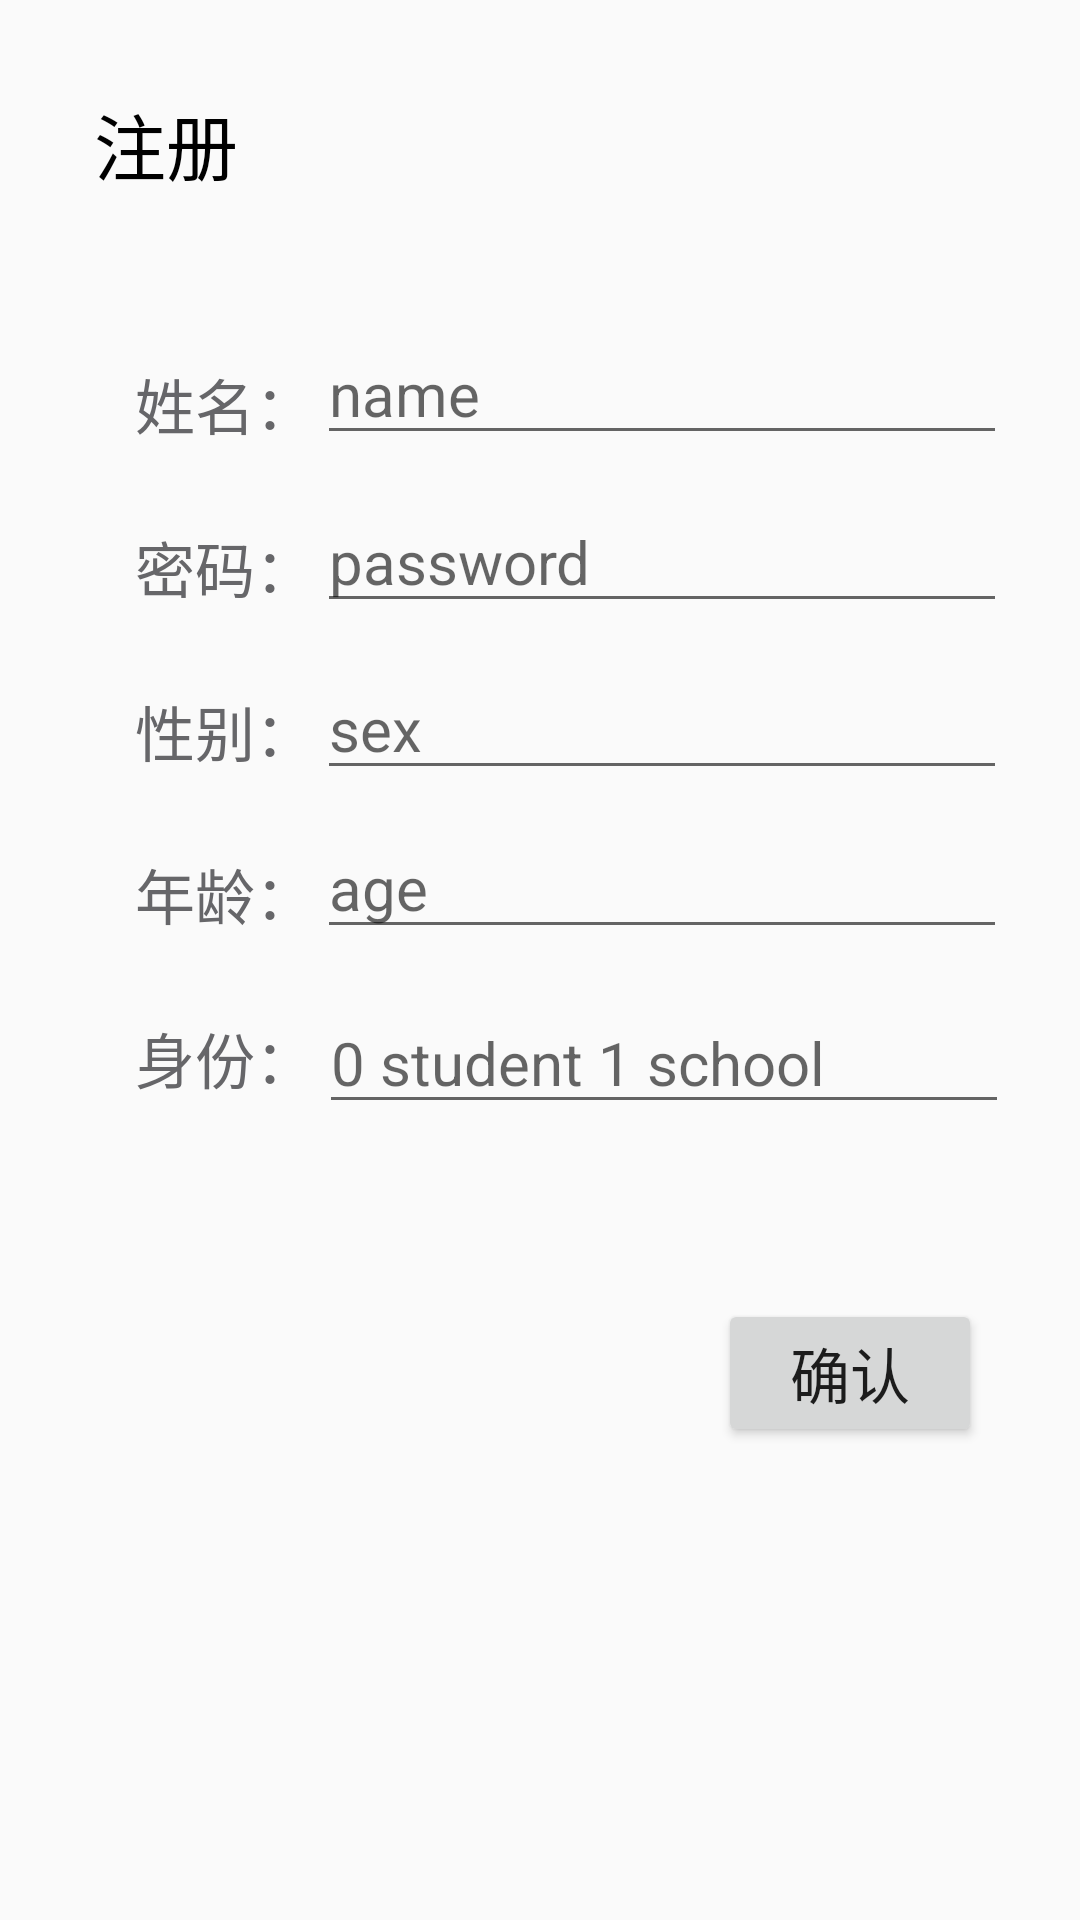

Android layout source for this screen:
<!-- AndroidManifest.xml: application theme AppTheme -->
<!-- res/layout/activity_main_register.xml -->
<?xml version="1.0" encoding="utf-8"?>

<android.support.constraint.ConstraintLayout xmlns:android="http://schemas.android.com/apk/res/android"
    xmlns:app="http://schemas.android.com/apk/res-auto"
    xmlns:tools="http://schemas.android.com/tools"
    android:layout_width="match_parent"
    android:layout_height="match_parent"
    tools:context=".MainActivity_register">

    <TextView
        android:id="@+id/textReg"
        android:layout_width="wrap_content"
        android:layout_height="wrap_content"
        android:text="注册"
        android:textSize="24sp"
        android:textColor="@android:color/background_dark"
        app:layout_constraintBottom_toBottomOf="parent"
        app:layout_constraintEnd_toEndOf="parent"
        app:layout_constraintStart_toStartOf="parent"
        app:layout_constraintTop_toTopOf="parent"
        app:layout_constraintHorizontal_bias="0.1"
        app:layout_constraintVertical_bias="0.05" />

    

    <TextView
        android:id="@+id/textRName"
        android:layout_width="wrap_content"
        android:layout_height="wrap_content"
        android:text="姓名："
        android:textSize="20sp"
        android:textColor="@color/colorAccent"
        app:layout_constraintTop_toBottomOf="@+id/textReg"
        app:layout_constraintBottom_toBottomOf="parent"
        app:layout_constraintEnd_toEndOf="parent"
        app:layout_constraintStart_toStartOf="parent"
        app:layout_constraintHorizontal_bias="0.15"
        app:layout_constraintVertical_bias="0.1"/>

    <EditText
        android:id="@+id/editRName"
        android:layout_width="230dp"
        android:layout_height="wrap_content"
        android:hint="name"
        android:textSize="20sp"
        android:maxLines="1"
        android:singleLine="true"
        app:layout_constraintTop_toBottomOf="@id/textReg"
        app:layout_constraintBottom_toBottomOf="parent"
        app:layout_constraintStart_toEndOf="@+id/textRName"
        app:layout_constraintEnd_toEndOf="parent"
        app:layout_constraintHorizontal_bias="0.03"
        app:layout_constraintVertical_bias="0.08" />

    <TextView
        android:id="@+id/textRPwd"
        android:layout_width="wrap_content"
        android:layout_height="wrap_content"
        android:text="密码："
        android:textSize="20sp"
        android:textColor="@color/colorAccent"
        app:layout_constraintTop_toBottomOf="@+id/textReg"
        app:layout_constraintBottom_toBottomOf="parent"
        app:layout_constraintEnd_toEndOf="parent"
        app:layout_constraintStart_toStartOf="parent"
        app:layout_constraintHorizontal_bias="0.15"
        app:layout_constraintVertical_bias="0.2"/>

    <EditText
        android:id="@+id/editRPwd"
        android:layout_width="230dp"
        android:layout_height="wrap_content"
        android:hint="password"
        android:textSize="20sp"
        android:maxLines="1"
        android:singleLine="true"
        app:layout_constraintTop_toBottomOf="@id/textReg"
        app:layout_constraintBottom_toBottomOf="parent"
        app:layout_constraintStart_toEndOf="@+id/textRPwd"
        app:layout_constraintEnd_toEndOf="parent"
        app:layout_constraintHorizontal_bias="0.03"
        app:layout_constraintVertical_bias="0.185" />

    <TextView
        android:id="@+id/textRSex"
        android:layout_width="wrap_content"
        android:layout_height="wrap_content"
        android:text="性别："
        android:textSize="20sp"
        android:textColor="@color/colorAccent"
        app:layout_constraintTop_toBottomOf="@+id/textReg"
        app:layout_constraintBottom_toBottomOf="parent"
        app:layout_constraintEnd_toEndOf="parent"
        app:layout_constraintStart_toStartOf="parent"
        app:layout_constraintHorizontal_bias="0.15"
        app:layout_constraintVertical_bias="0.3"/>

    <EditText
        android:id="@+id/editRSex"
        android:layout_width="230dp"
        android:layout_height="wrap_content"
        android:hint="sex"
        android:textSize="20sp"
        android:maxLines="1"
        android:singleLine="true"
        app:layout_constraintTop_toBottomOf="@id/textReg"
        app:layout_constraintBottom_toBottomOf="parent"
        app:layout_constraintStart_toEndOf="@+id/textRSex"
        app:layout_constraintEnd_toEndOf="parent"
        app:layout_constraintHorizontal_bias="0.03"
        app:layout_constraintVertical_bias="0.29" />

    <TextView
        android:id="@+id/textRAge"
        android:layout_width="wrap_content"
        android:layout_height="wrap_content"
        android:text="年龄："
        android:textSize="20sp"
        android:textColor="@color/colorAccent"
        app:layout_constraintTop_toBottomOf="@+id/textReg"
        app:layout_constraintBottom_toBottomOf="parent"
        app:layout_constraintEnd_toEndOf="parent"
        app:layout_constraintStart_toStartOf="parent"
        app:layout_constraintHorizontal_bias="0.15"
        app:layout_constraintVertical_bias="0.4"/>

    <EditText
        android:id="@+id/editRAge"
        android:layout_width="230dp"
        android:layout_height="wrap_content"
        android:hint="age"
        android:textSize="20sp"
        android:maxLines="1"
        android:singleLine="true"
        app:layout_constraintTop_toBottomOf="@id/textReg"
        app:layout_constraintBottom_toBottomOf="parent"
        app:layout_constraintStart_toEndOf="@+id/textRAge"
        app:layout_constraintEnd_toEndOf="parent"
        app:layout_constraintHorizontal_bias="0.03"
        app:layout_constraintVertical_bias="0.39" />

    <TextView
        android:id="@+id/textRState"
        android:layout_width="wrap_content"
        android:layout_height="wrap_content"
        android:text="身份："
        android:textSize="20sp"
        android:textColor="@color/colorAccent"
        app:layout_constraintTop_toBottomOf="@+id/textReg"
        app:layout_constraintBottom_toBottomOf="parent"
        app:layout_constraintEnd_toEndOf="parent"
        app:layout_constraintStart_toStartOf="parent"
        app:layout_constraintHorizontal_bias="0.15"
        app:layout_constraintVertical_bias="0.5"/>

    <EditText
        android:id="@+id/editRState"
        android:layout_width="230dp"
        android:layout_height="wrap_content"
        android:hint="0 student 1 school"
        android:textSize="20sp"
        android:maxLines="1"
        android:singleLine="true"
        app:layout_constraintTop_toBottomOf="@id/textReg"
        app:layout_constraintBottom_toBottomOf="parent"
        app:layout_constraintStart_toEndOf="@+id/textRState"
        app:layout_constraintEnd_toEndOf="parent"
        app:layout_constraintHorizontal_bias="0.05"
        app:layout_constraintVertical_bias="0.50" />

    <Button
        android:id="@+id/buttonROK"
        android:layout_width="wrap_content"
        android:layout_height="wrap_content"
        android:text="确认"
        android:textSize="20sp"
        app:layout_constraintBottom_toBottomOf="parent"
        app:layout_constraintEnd_toEndOf="parent"
        app:layout_constraintStart_toStartOf="parent"
        app:layout_constraintTop_toBottomOf="@id/textReg"
        app:layout_constraintHorizontal_bias="0.88"
        app:layout_constraintVertical_bias="0.70"
        android:onClick="registerOK"/>

</android.support.constraint.ConstraintLayout>
<!-- resources referenced by this layout -->
<resources>
  <color name="colorAccent">#666669</color>
  <style name="AppTheme" parent="Theme.AppCompat.Light.DarkActionBar">
          
          <item name="colorPrimary">@color/colorLightBlue</item>
          <item name="colorPrimaryDark">@color/colorLightBlue</item>
          <item name="colorAccent">@color/colorAccent</item>
      </style>
  <color name="colorLightBlue">#87cefa</color>
</resources>
